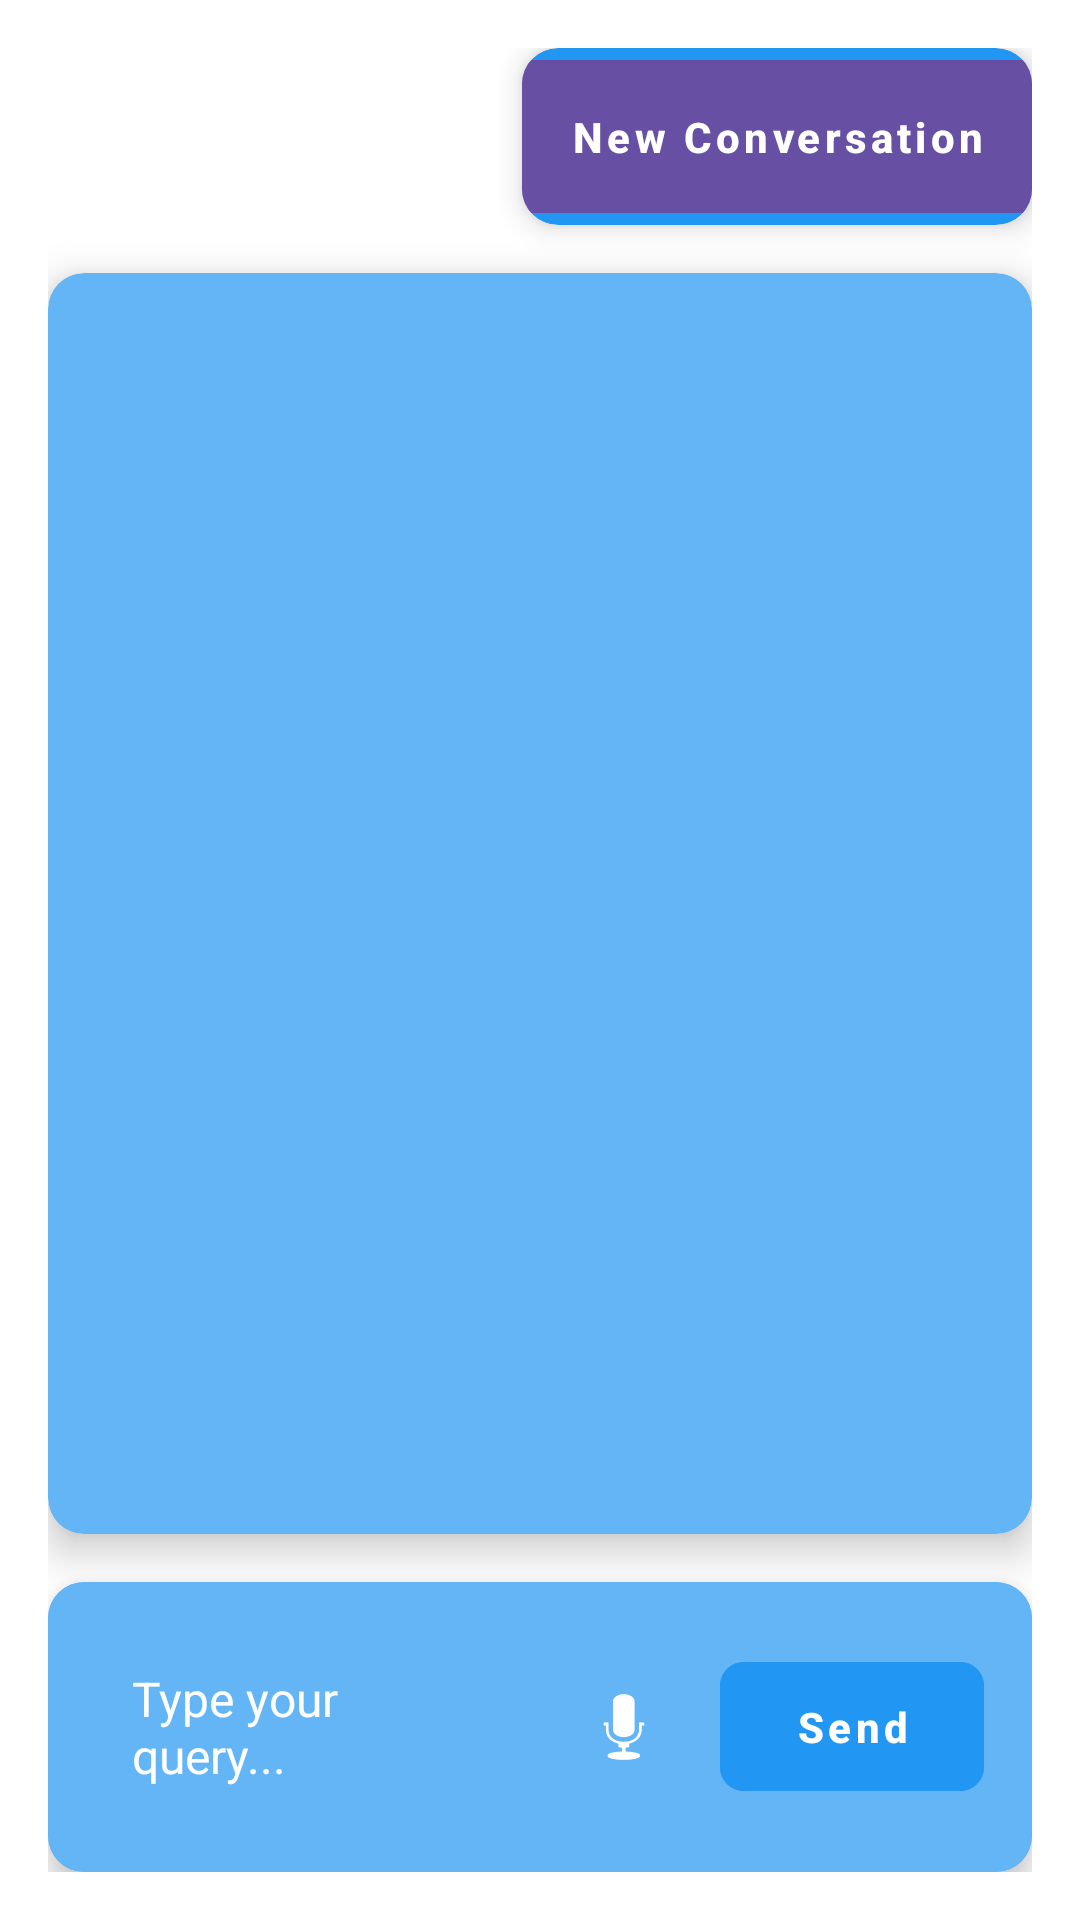

Produce the Android XML layout that renders to this screen, including the resource entries it uses.
<!-- AndroidManifest.xml: application theme Theme.Echo -->
<!-- res/layout/fragment_assistant.xml -->
<?xml version="1.0" encoding="utf-8"?>
<androidx.constraintlayout.widget.ConstraintLayout xmlns:android="http://schemas.android.com/apk/res/android"
    xmlns:app="http://schemas.android.com/apk/res-auto"
    android:layout_width="match_parent"
    android:layout_height="match_parent"
    android:background="@color/splash_background"
    android:padding="16dp">

    
    <androidx.cardview.widget.CardView
        android:id="@+id/new_conversation_card"
        android:layout_width="wrap_content"
        android:layout_height="wrap_content"
        app:cardCornerRadius="12dp"
        app:cardElevation="6dp"
        app:cardBackgroundColor="@color/echo_blue"
        android:layout_marginBottom="8dp"
        app:layout_constraintTop_toTopOf="parent"
        app:layout_constraintEnd_toEndOf="parent">

        <com.google.android.material.button.MaterialButton
            android:id="@+id/new_conversation_button"
            android:layout_width="wrap_content"
            android:layout_height="wrap_content"
            android:text="New Conversation"
            android:textColor="@color/white"
            android:textStyle="bold"
            android:backgroundTint="@null"
            android:padding="16dp"
            android:letterSpacing="0.1"
            app:cornerRadius="0dp"
            app:rippleColor="@color/echo_blue_light" />

    </androidx.cardview.widget.CardView>

    
    <androidx.cardview.widget.CardView
        android:id="@+id/conversation_card"
        android:layout_width="0dp"
        android:layout_height="0dp"
        app:cardCornerRadius="12dp"
        app:cardElevation="8dp"
        app:cardBackgroundColor="@color/echo_blue_light"
        app:layout_constraintTop_toBottomOf="@id/new_conversation_card"
        app:layout_constraintBottom_toTopOf="@id/input_card"
        app:layout_constraintStart_toStartOf="parent"
        app:layout_constraintEnd_toEndOf="parent"
        android:layout_marginTop="16dp"
        android:layout_marginBottom="16dp">

        <androidx.recyclerview.widget.RecyclerView
            android:id="@+id/conversation_recycler_view"
            android:layout_width="match_parent"
            android:layout_height="match_parent"
            android:padding="16dp"
            android:clipToPadding="false"
            android:scrollbars="vertical"
            android:fadeScrollbars="true"
            android:scrollbarStyle="outsideOverlay" />

    </androidx.cardview.widget.CardView>

    
    <androidx.cardview.widget.CardView
        android:id="@+id/input_card"
        android:layout_width="0dp"
        android:layout_height="wrap_content"
        app:cardCornerRadius="12dp"
        app:cardElevation="8dp"
        app:cardBackgroundColor="@color/echo_blue_light"
        app:layout_constraintBottom_toBottomOf="parent"
        app:layout_constraintStart_toStartOf="parent"
        app:layout_constraintEnd_toEndOf="parent">

        <LinearLayout
            android:id="@+id/input_container"
            android:layout_width="match_parent"
            android:layout_height="wrap_content"
            android:orientation="horizontal"
            android:padding="16dp"
            android:gravity="center_vertical"
            android:background="@color/echo_blue_light">

            <EditText
                android:id="@+id/query_edit_text"
                android:layout_width="0dp"
                android:layout_height="wrap_content"
                android:layout_weight="1"
                android:hint="Type your query..."
                android:textColor="@color/white"
                android:textColorHint="@color/white"
                android:backgroundTint="@android:color/transparent"
                android:padding="12dp"
                android:textCursorDrawable="@null"
                android:textSize="16sp"
                android:fontFamily="sans-serif"
                android:inputType="textMultiLine|textCapSentences"
                android:maxLines="4"
                android:scrollbars="vertical" />

            <ImageButton
                android:id="@+id/microphone_button"
                android:layout_width="48dp"
                android:layout_height="48dp"
                android:layout_marginStart="8dp"
                android:src="@android:drawable/ic_btn_speak_now"
                android:background="?attr/selectableItemBackgroundBorderless"
                android:contentDescription="Voice Input"
                android:tint="@color/white"
                android:scaleType="centerInside"
                android:padding="8dp" />

            <com.google.android.material.button.MaterialButton
                android:id="@+id/send_button"
                android:layout_width="wrap_content"
                android:layout_height="wrap_content"
                android:layout_marginStart="8dp"
                android:text="Send"
                android:textColor="@color/white"
                android:textStyle="bold"
                android:backgroundTint="@color/echo_blue"
                app:cornerRadius="8dp"
                android:padding="12dp"
                android:letterSpacing="0.1"
                app:rippleColor="@color/echo_blue_dark" />

        </LinearLayout>

    </androidx.cardview.widget.CardView>

    
    <ProgressBar
        android:id="@+id/progress_bar"
        style="@style/Theme.Echo.ProgressBar"
        android:layout_width="wrap_content"
        android:layout_height="wrap_content"
        android:visibility="gone"
        android:indeterminateTint="@color/echo_blue"
        app:layout_constraintTop_toTopOf="parent"
        app:layout_constraintBottom_toBottomOf="parent"
        app:layout_constraintStart_toStartOf="parent"
        app:layout_constraintEnd_toEndOf="parent" />

</androidx.constraintlayout.widget.ConstraintLayout>
<!-- resources referenced by this layout -->
<resources>
  <color name="echo_blue">#2196F3</color>
  <color name="echo_blue_dark">#1976D2</color>
  <color name="echo_blue_light">#64B5F6</color>
  <color name="splash_background">#FFFFFF</color>
  <color name="white">#FFFFFF</color>
  <style name="Theme.Echo.ProgressBar" parent="Widget.AppCompat.ProgressBar">
          <item name="android:indeterminateTint">@color/echo_blue</item>
          <item name="android:indeterminateTintMode">src_in</item>
      </style>
  <style name="Theme.Echo" parent="Theme.MaterialComponents.DayNight.NoActionBar">
          <item name="android:windowBackground">@color/echo_blue</item>
          <item name="colorPrimary">@color/echo_blue</item>
          <item name="colorPrimaryVariant">@color/echo_blue_dark</item>
          <item name="colorOnPrimary">@color/white</item>
          <item name="colorSecondary">@color/echo_blue</item>
          <item name="colorSecondaryVariant">@color/echo_blue_light</item>
          <item name="colorOnSecondary">@color/white</item>
          <item name="android:statusBarColor">@color/echo_blue_dark</item>
          <item name="actionBarTheme">@style/Theme.Echo.ActionBar</item>
          <item name="toolbarStyle">@style/Theme.Echo.Toolbar</item>
      </style>
  <style name="Theme.Echo.ActionBar" parent="ThemeOverlay.MaterialComponents.ActionBar">
          <item name="android:background">@color/white</item>
          <item name="titleTextColor">@color/echo_blue</item>
          <item name="android:textColorPrimary">@color/echo_blue</item>
      </style>
  <style name="Theme.Echo.Toolbar" parent="Widget.MaterialComponents.Toolbar">
          <item name="android:background">@color/white</item>
          <item name="titleTextColor">@color/echo_blue</item>
          <item name="android:textColorPrimary">@color/echo_blue</item>
      </style>
</resources>
